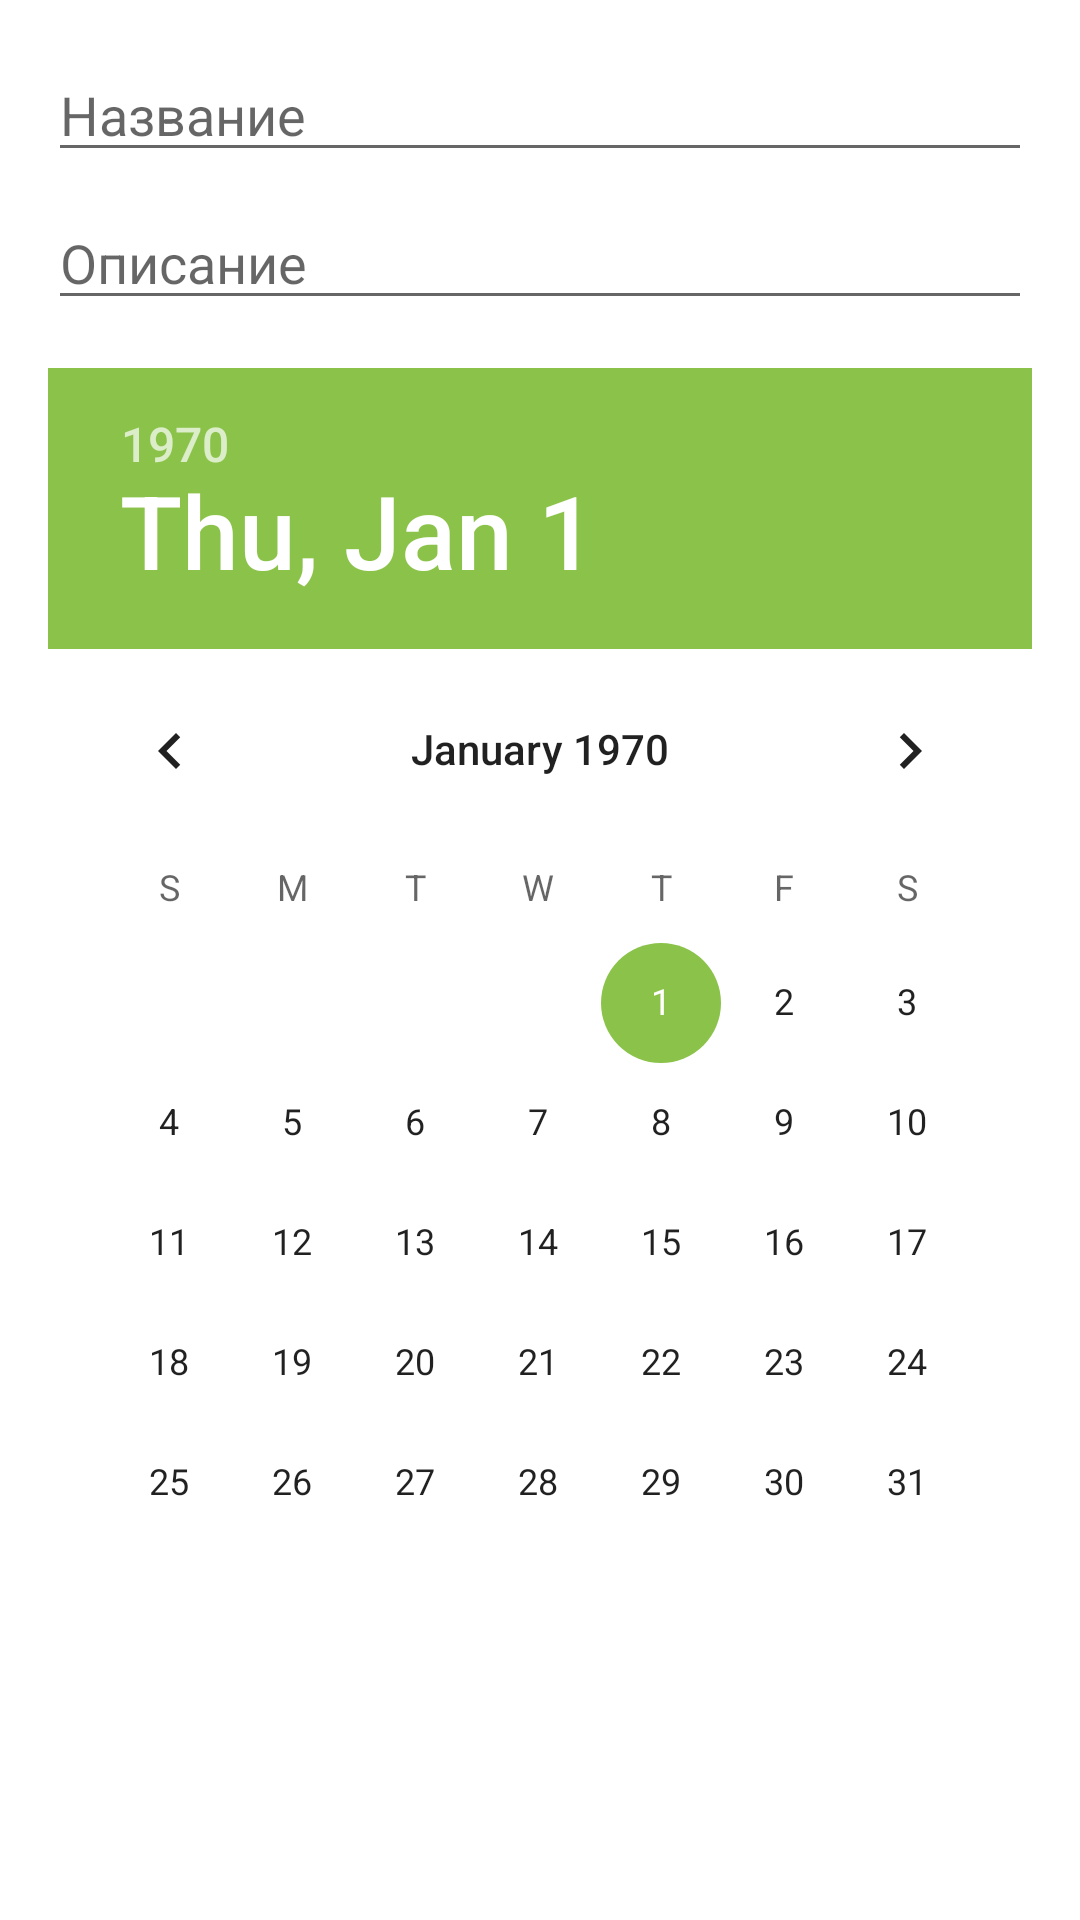

Write the Android layout XML for this screen, with the resource values it uses.
<!-- AndroidManifest.xml: application theme Theme.UgreyMobileApp -->
<!-- res/layout/dialog_task.xml -->
<?xml version="1.0" encoding="utf-8"?>
<LinearLayout xmlns:android="http://schemas.android.com/apk/res/android"
    android:layout_width="match_parent"
    android:layout_height="wrap_content"
    android:orientation="vertical"
    android:padding="16dp">

    <EditText
        android:id="@+id/task_title_input"
        android:layout_width="match_parent"
        android:layout_height="wrap_content"
        android:hint="Название"
        android:inputType="textCapSentences"
        android:maxLines="1"/>

    <EditText
        android:id="@+id/task_desc_input"
        android:layout_width="match_parent"
        android:layout_height="wrap_content"
        android:layout_marginTop="8dp"
        android:hint="Описание"
        android:inputType="textCapSentences"/>

    <DatePicker
        android:id="@+id/task_date_picker"
        android:layout_width="wrap_content"
        android:layout_height="wrap_content"
        android:layout_gravity="center_horizontal"
        android:layout_marginTop="16dp"
        android:calendarViewShown="false"/>
</LinearLayout>
<!-- resources referenced by this layout -->
<resources>
  <style name="Theme.UgreyMobileApp" parent="Theme.MaterialComponents.DayNight.NoActionBar">
  
          <item name="colorPrimary">@color/primary_green</item>
          <item name="colorPrimaryVariant">@color/primary_dark</item>
          <item name="colorOnPrimary">@color/white</item>
  
          <item name="colorSecondary">@color/accent</item>
          <item name="colorSecondaryVariant">@color/primary_light</item>
          <item name="colorOnSecondary">@color/black</item>
  
          <item name="android:statusBarColor">@android:color/transparent</item>
          <item name="android:windowLightStatusBar">false</item>
          <item name="android:windowTranslucentStatus">true</item>
  
          <item name="materialButtonStyle">@style/Widget.MaterialComponents.Button</item>
          <item name="textInputStyle">@style/Widget.MaterialComponents.TextInputLayout.OutlinedBox</item>
      </style>
  <color name="primary_green">#199241</color>
  <color name="primary_dark">#0F5A2B</color>
  <color name="white">#FFFFFFFF</color>
  <color name="accent">#8BC34A</color>
  <color name="primary_light">#4CAF50</color>
  <color name="black">#FF000000</color>
</resources>
